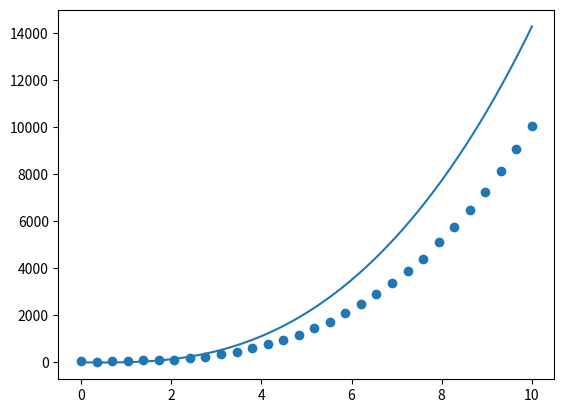

Reproduce this figure in Python.
# -*- coding: utf-8 -*-
"""
Created on Mon Jun 26 20:36:03 2023

[redacted]
"""

import numpy as np
from scipy import optimize
from matplotlib import pyplot as plt


ax = plt.subplot(1,1,1)

x = np.linspace(0, 10, 30)
y = 10*x**3 + 0.3*x**2 + 0.5*x + 100* np.random.rand(30)

ax.scatter(x,y)


model_5 = lambda t,a,b,c,d,e : a*t**5 + b*t**4 + c*t**3 + d*t**2 + e*t
popt, pcov = optimize.curve_fit(model_5, x, y)
print(popt)
print(pcov)
xx = np.linspace(0,10,100)
yy = popt[0]*xx**5 + popt[1]*xx**4 + popt[2]*xx**3 + popt[3]*xx*2 + popt[4]*xx
ax.plot(xx,yy)



